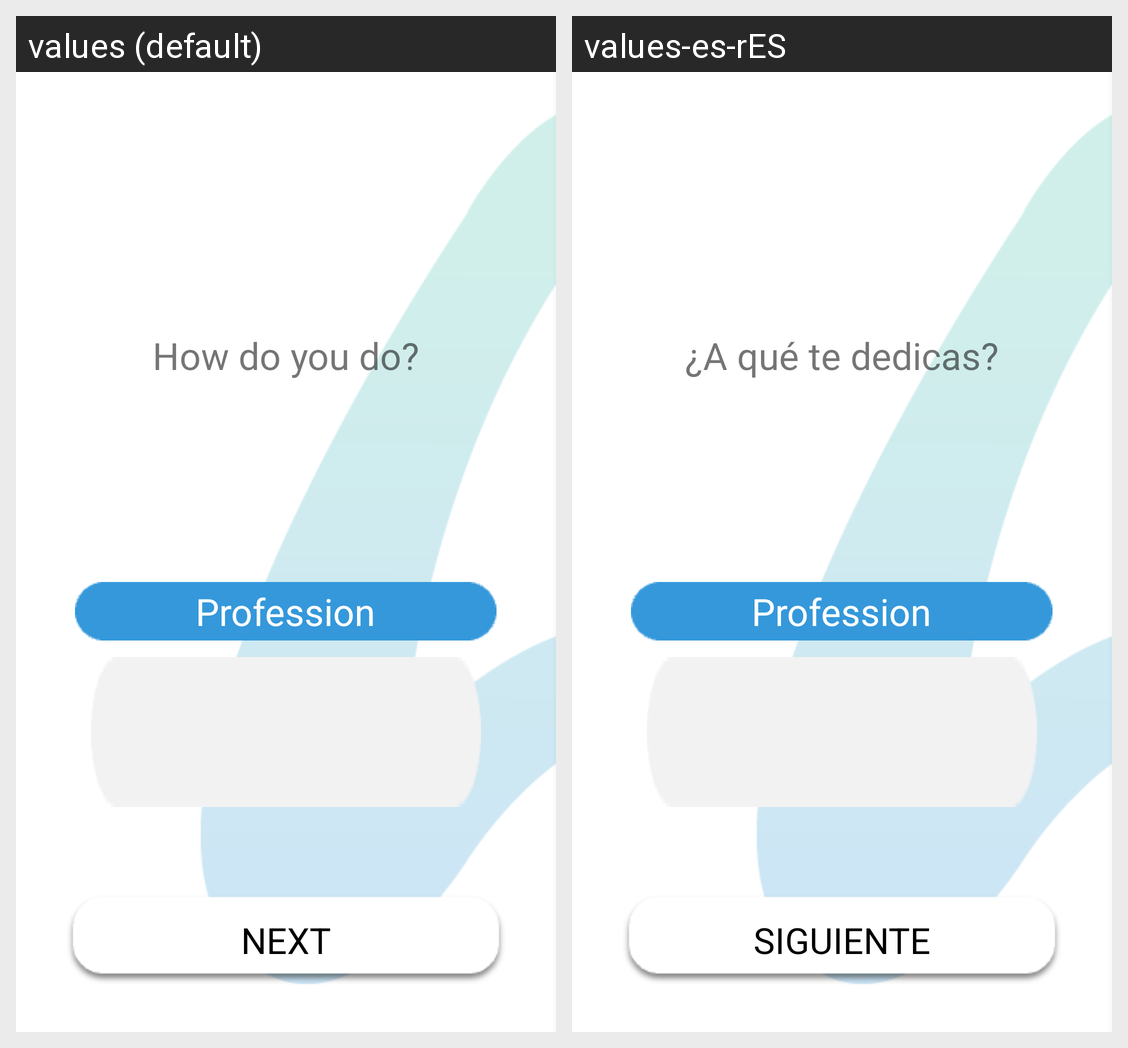

For this localized Android screen grid, give each drawn string resource with its value in every locale shown.
Android screen res/layout/activity_profession_atributte.xml rendered under 2 locales, left to right: values (default), values-es-rES. Device: Nexus 5 (rendered at 1080×1920; each locale shown at half size, 540×960, under a caption strip naming it); theme AppTheme.
Strings drawn on this screen, with the default value and each locale's value (text and hints the layout hard-codes, and strings that could not be matched under every locale, appear in the picture but are not listed):

how_do_you_do
  values: How do you do?
  values-es-rES: ¿A qué te dedicas?

profession
  values: Profession
  values-es-rES: Profession

button_next
  values: NEXT
  values-es-rES: SIGUIENTE
